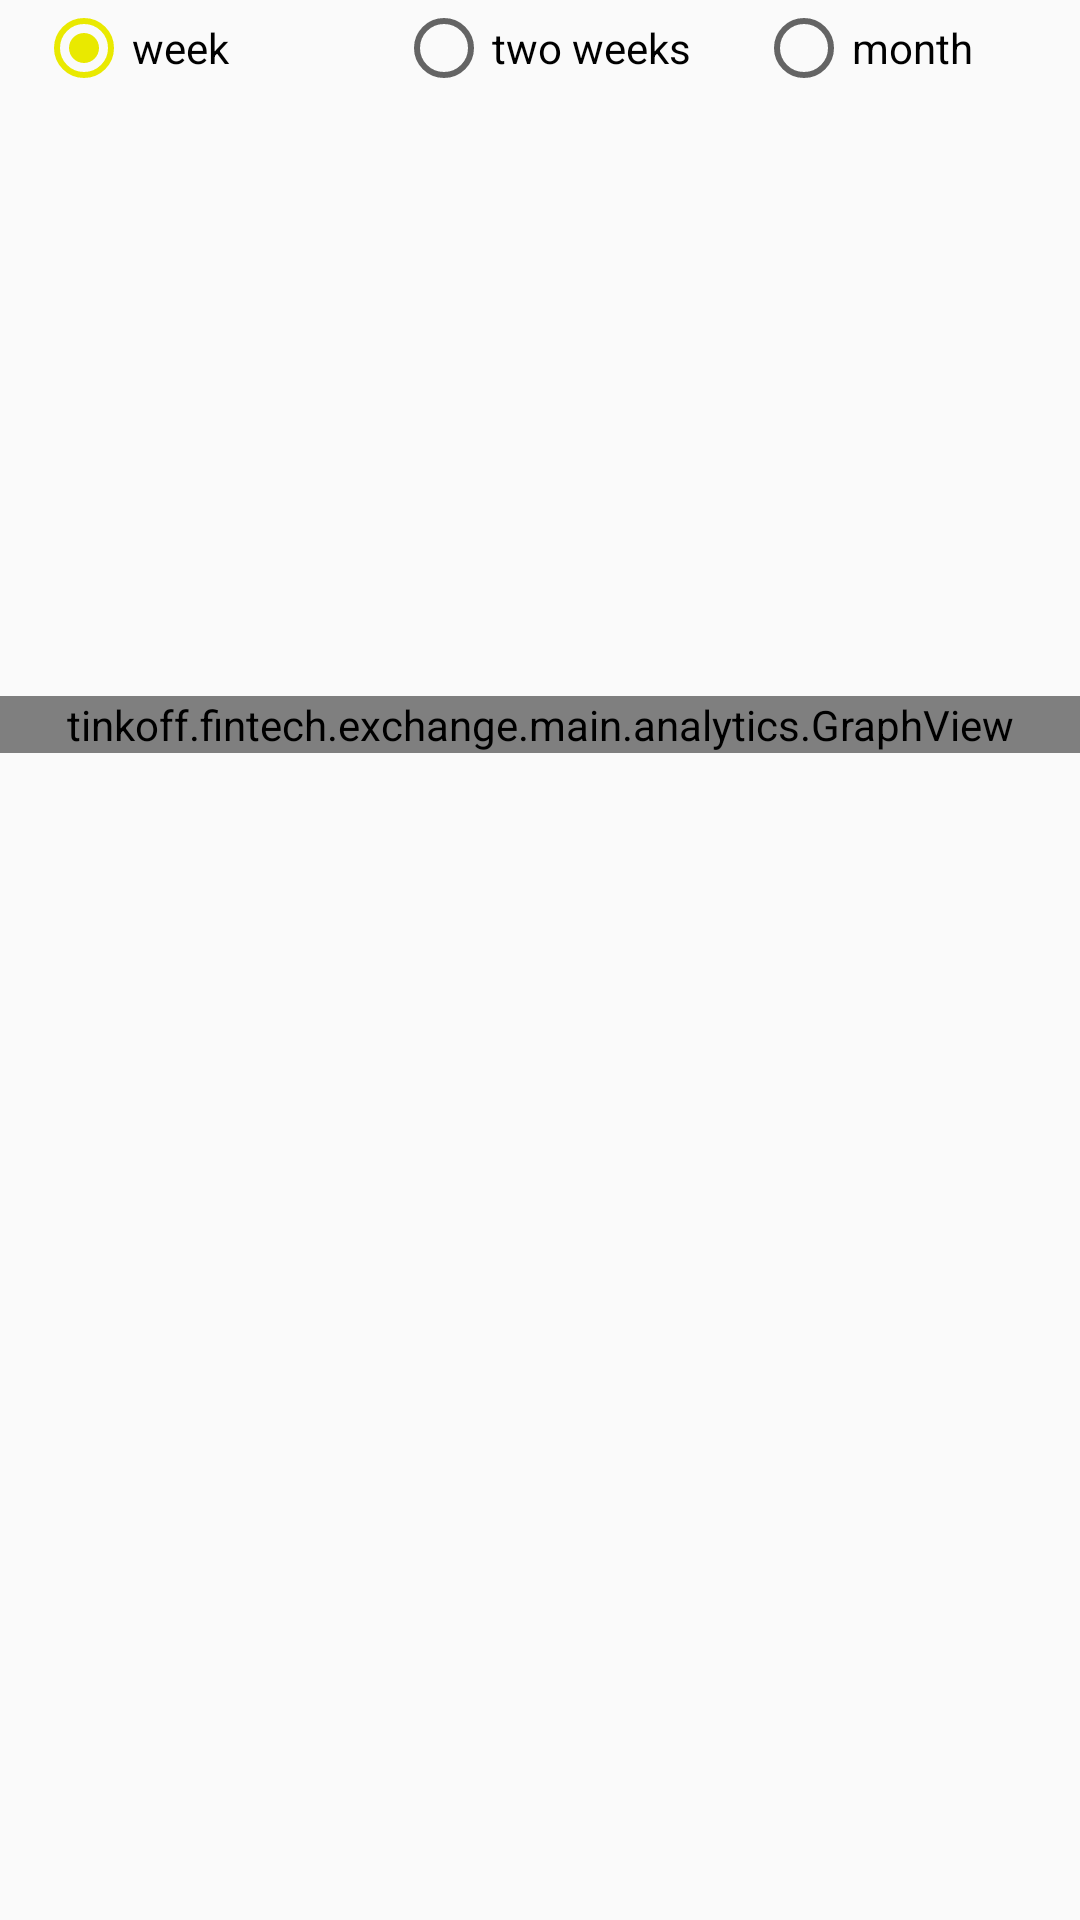

Write the Android layout XML for this screen, with the resource values it uses.
<!-- AndroidManifest.xml: application theme AppTheme -->
<!-- res/layout/fragment_analytics.xml -->
<RelativeLayout xmlns:android="http://schemas.android.com/apk/res/android"
    xmlns:tools="http://schemas.android.com/tools"
    android:layout_width="match_parent"
    android:layout_height="match_parent"
    xmlns:app="http://schemas.android.com/apk/res-auto"
    tools:context=".main.analytics.AnalyticsFragment">

    <tinkoff.fintech.exchange.main.analytics.GraphView
        android:id="@+id/graphView"
        android:layout_width="match_parent"
        android:layout_height="wrap_content"
        android:layout_alignParentStart="true"
        android:layout_below="@id/android:list"
        android:layout_gravity="center"
        android:background="#eee" />

    <RadioGroup
        android:id="@+id/radioGroup"
        android:layout_width="match_parent"
        android:layout_height="wrap_content"
        android:orientation="horizontal"
        app:layout_constraintBottom_toBottomOf="parent"
        app:layout_constraintLeft_toLeftOf="parent"
        app:layout_constraintRight_toRightOf="parent"
        android:checkedButton="@id/analytics_filter_week">

        <RadioButton
            android:id="@+id/analytics_filter_week"
            android:layout_width="match_parent"
            android:layout_height="wrap_content"
            android:layout_marginStart="12dp"
            android:layout_weight="1"
            android:text="week"/>

        <RadioButton
            android:id="@+id/analytics_filter_two_weeks"
            android:layout_width="match_parent"
            android:layout_height="wrap_content"
            android:layout_marginStart="12dp"
            android:layout_weight="1"
            android:text="two weeks"/>

        <RadioButton
            android:id="@+id/analytics_filter_month"
            android:layout_width="match_parent"
            android:layout_height="wrap_content"
            android:layout_marginStart="12dp"
            android:layout_weight="1"
            android:text="month"/>

    </RadioGroup>

    <ListView
        android:id="@+id/android:list"
        android:layout_width="match_parent"
        android:layout_height="200dp"
        android:layout_below="@id/radioGroup">
    </ListView>
</RelativeLayout>
<!-- resources referenced by this layout -->
<resources>
  <style name="AppTheme" parent="Theme.AppCompat.DayNight.NoActionBar">
          
          <item name="colorPrimary">@color/colorAccent</item>
          <item name="colorPrimaryDark">@color/colorPrimary</item>
          <item name="colorAccent">@color/colorAccent</item>
      </style>
  <color name="colorAccent">#e9e900</color>
  <color name="colorPrimary">#414666</color>414666
</resources>
